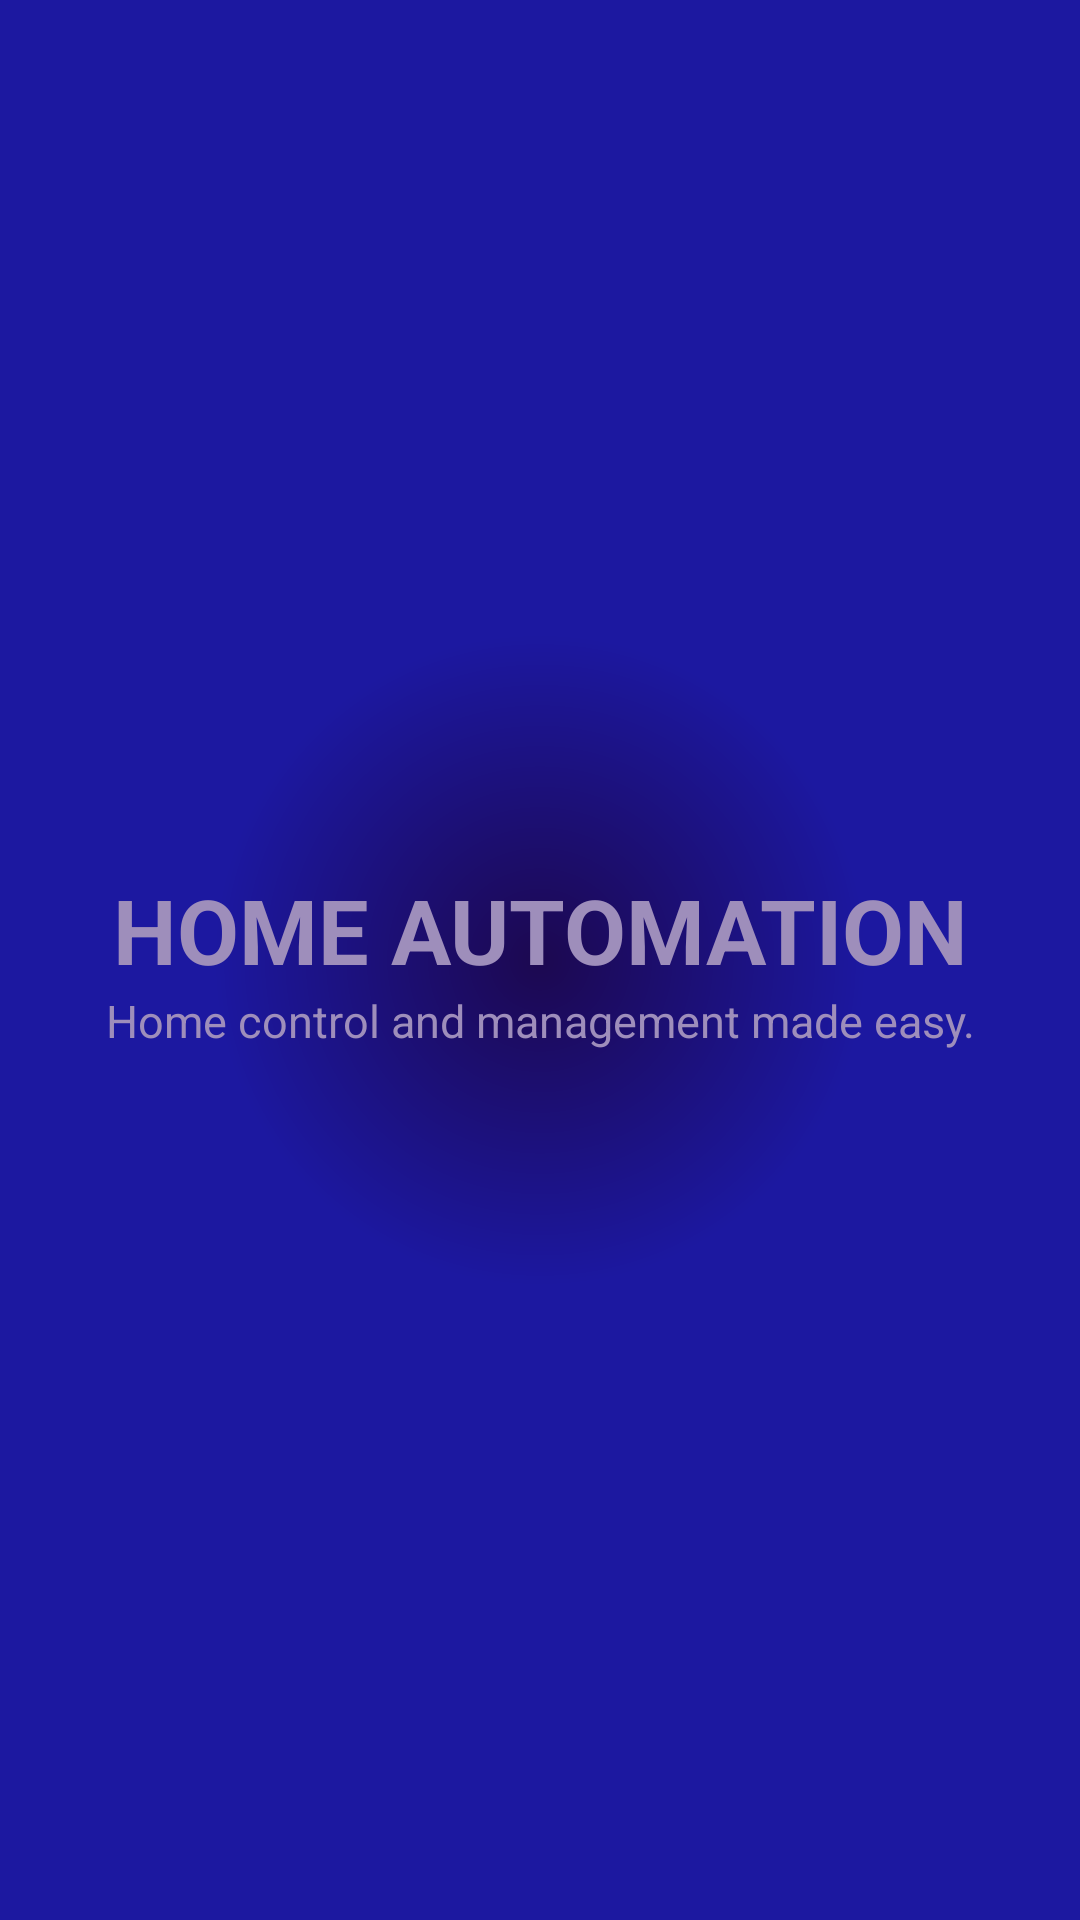

Here is an Android app screen rendered from its layout file. Give the layout XML and the strings, colors and styles it references.
<!-- AndroidManifest.xml: application theme AppTheme -->
<!-- res/layout/activity_splash_screen.xml -->
<?xml version="1.0" encoding="utf-8"?>
    <LinearLayout xmlns:android="http://schemas.android.com/apk/res/android"
        android:layout_width="fill_parent"
        android:layout_height="fill_parent"
        android:background="@drawable/radialback"
        android:layout_gravity="center"
        android:id="@+id/lin_lay"
        android:gravity="center"
        android:orientation="vertical" >
    <LinearLayout
        android:id="@+id/logo"
        android:orientation="vertical"
        android:layout_width="match_parent"
        android:layout_height="wrap_content">
        <TextView android:layout_width="match_parent"
            android:layout_height="wrap_content"
            android:keepScreenOn="true" android:textColor="#9e8ebb"
            android:textStyle="bold" android:textSize="30sp"
            android:gravity="center_horizontal"
            android:text="@string/dummy_content" />
        <TextView
            android:layout_width="match_parent"
            android:layout_height="wrap_content"
            android:text="@string/splash_screen_tagline"
            android:textSize="15sp"
            android:textColor="#9e8ebb"
            android:gravity="center_horizontal"
            />
    </LinearLayout>

</LinearLayout>
<!-- resources referenced by this layout -->
<resources>
  <!-- drawable radialback (drawable) -->
  <?xml version="1.0" encoding="utf-8"?>
  <shape xmlns:android="http://schemas.android.com/apk/res/android" android:shape="rectangle">
      <gradient
          android:startColor="#1c0850"
          android:endColor="#1c18a0"
          android:gradientRadius="326"
          android:type="radial"/>
  </shape>
  <string name="dummy_content">HOME AUTOMATION</string>
  <string name="splash_screen_tagline">Home control and management made easy.</string>
  <style name="AppTheme" parent="Theme.AppCompat.Light.DarkActionBar">
          
      </style>
</resources>
